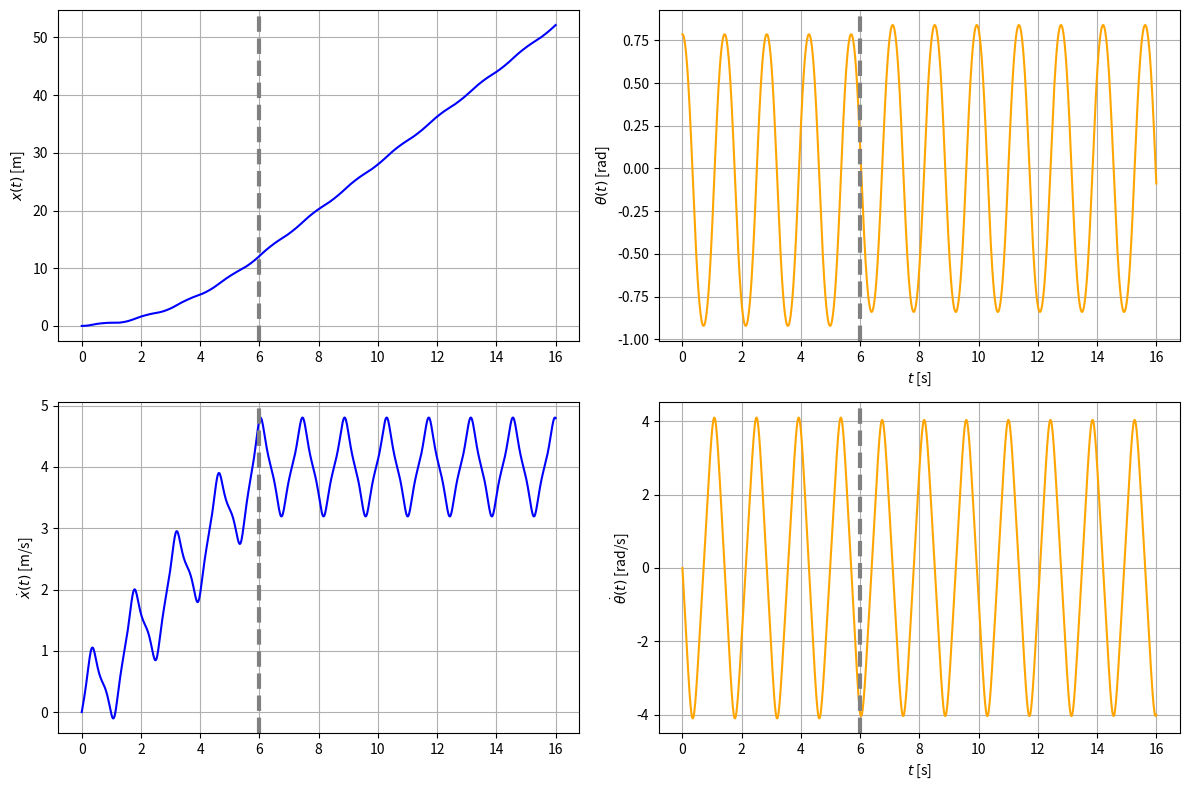
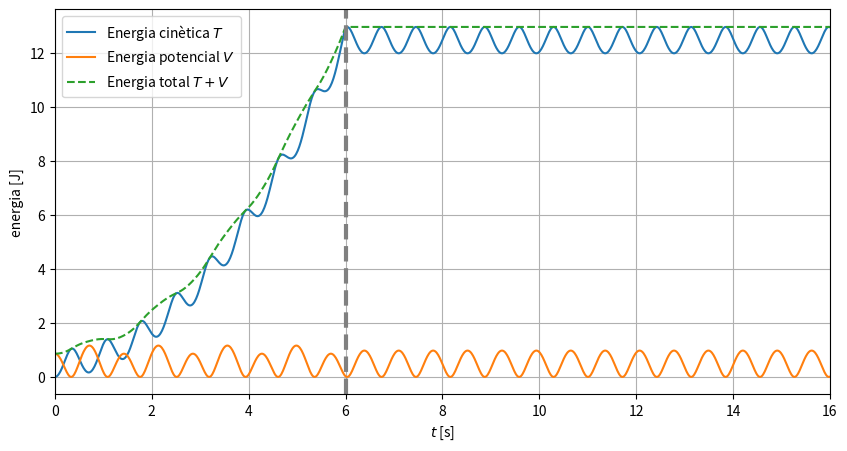

Generate these figures, in order, with matplotlib:
import numpy as np
from scipy.integrate import solve_ivp
import matplotlib.pyplot as plt

# Paràmetres
M = 1.0
m = 0.5
L = 0.6

f = 1.0
g = 9.81


t_max = 16
t_for = 6

# Força aplicada al carro
def F(t):
    # return 1.0  # Newtons
    return f if t <= t_for else 0.0  # Newtons

# Equacions no lineals
def deriv(t, y):
    x, x_dot, theta, theta_dot = y

    # Matriu de masses
    cos_theta = np.cos(theta)
    sin_theta = np.sin(theta)

    # Calcul acceleracions resolent el sistema
    # ddx*(M + m) + m*L*ddtheta*cos(theta) - m*L*theta_dot^2*sin(theta) = F
    # L*ddtheta + ddx*cos(theta) + g*sin(theta) = 0
    # resolvem com a sistema lineal per ddx i ddtheta

    A = np.array([[M + m, m*L*cos_theta],
                  [cos_theta, L]])
    b = np.array([F(t) + m*L*theta_dot**2*sin_theta,
                  -g*sin_theta])

    ddx, ddtheta = np.linalg.solve(A, b)

    return [x_dot, ddx, theta_dot, ddtheta]

# Condicions inicials
y0 = [0, 0, np.pi/4, 0]  # pendol inclinat 45 graus

# Temps
t_span = (0, t_max)
t_eval = np.linspace(0, t_max, 1000)

sol = solve_ivp(
    deriv,
    t_span,
    y0,
    t_eval=t_eval,
    method='RK45',   # mètode Runge-Kutta clàssic d'ordre 4-5
    rtol=1e-8,
    atol=1e-10
)
# Càlcul energies
x = sol.y[0]
x_dot = sol.y[1]
theta = sol.y[2]
theta_dot = sol.y[3]

T = 0.5*M*x_dot**2 + 0.5*m*(x_dot**2 + (L*theta_dot)**2 + 2*x_dot*L*theta_dot*np.cos(theta))
V = m*g*L*(1 - np.cos(theta))
E = T + V

# Crear figure 2x2
fig, axs = plt.subplots(2, 2, figsize=(12, 8))

# Primer subplot: x (posició carro)
axs[0, 0].plot(sol.t, sol.y[0], label='x (posició carro)', color='blue')
axs[0, 0].set_xlabel('')  # treu el label de l'eix X
# axs[0, 0].set_xlabel(r'$t$ [s]')
axs[0, 0].set_ylabel(r'$x(t)$ [m]')
# axs[0, 0].legend()
axs[0, 0].grid(True)
# axs[0, 0].set_title('x(t)')

# Segon subplot: θ (angle pendol)
axs[0, 1].plot(sol.t, sol.y[2], label='θ (angle pendol)', color='orange')
axs[0, 1].set_xlabel(r'$t$ [s]')
axs[0, 1].set_ylabel(r'$\theta(t)$ [rad]')
# axs[0, 1].legend()
axs[0, 1].grid(True)
# axs[0, 1].set_title('θ(t)')

# Tercer subplot: x_dot (velocitat carro)
axs[1, 0].plot(sol.t, sol.y[1], label='ẋ (velocitat carro)', color='blue')
axs[1, 0].set_xlabel('')  # treu el label de l'eix
# axs[1, 0].set_xlabel(r'$t$ [s]')
axs[1, 0].set_ylabel(r'$\dot{x}(t)$ [m/s]')
# axs[1, 0].legend()
axs[1, 0].grid(True)
# axs[1, 0].set_title('ẋ(t)')


# Quart subplot: θ_dot (velocitat angular pendol)
axs[1, 1].plot(sol.t, sol.y[3], label='θ̇ (velocitat pendol)', color='orange')
axs[1, 1].set_xlabel(r'$t$ [s]')
axs[1, 1].set_ylabel(r'$\dot{\theta}(t)$ [rad/s]')
# axs[1, 1].legend()
axs[1, 1].grid(True)
# axs[1, 1].set_title('θ̇(t)')

for ax in axs.flat:   # axs.flat recorre tots els subplots del 2x2
    ax.axvline(x=t_for, color='gray', linestyle='--', linewidth=3)
plt.tight_layout()
plt.show()

# Plot energies
plt.figure(figsize=(10,5))
plt.plot(sol.t, T, label=r'Energia cinètica $T$')
plt.plot(sol.t, V, label=r'Energia potencial $V$')
plt.plot(sol.t, E, label=r'Energia total $T+V$', linestyle='--')
plt.axvline(x=t_for, color='gray', linestyle='--', linewidth=3)

plt.xlabel(r'$t$ [s]')
plt.ylabel(r'energia [J]')
plt.legend()
plt.xlim([0, t_max])
plt.grid(True)
plt.show()
